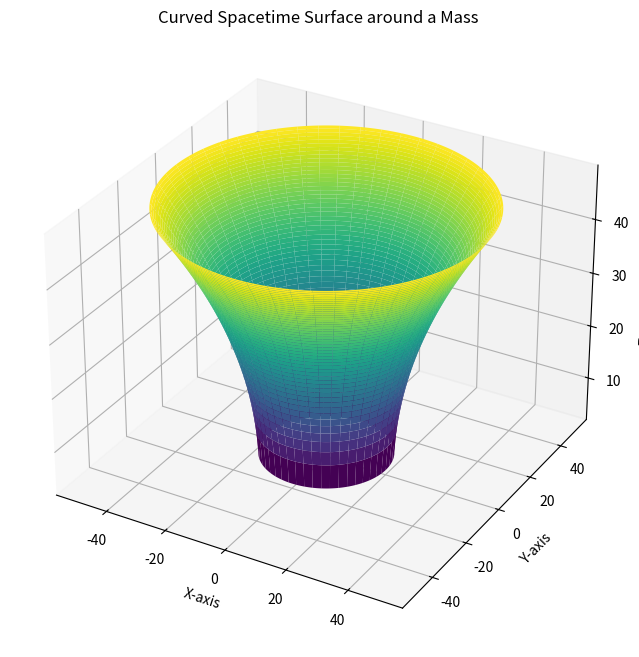

This chart was generated by the following Python code:
import numpy as np
import matplotlib.pyplot as plt

#constants(scaled units)
G = 1  # Gravitational constant
M = 10  # Mass of the central object
c = 1  # Speed of light

#Schwarschild radius
R_s = 2 * G * M / c**2

#Radius coordinates
r = np.linspace(R_s + 0.1, 50, 500)

#Embedding surface (simplified)
z = 2*np.sqrt(R_s * (r - R_s))

#Create circular surface
theta = np.linspace(0, 2 * np.pi, 500)
R, Theta = np.meshgrid(r, theta)

X = R * np.cos(Theta)
Y = R * np.sin(Theta)
Z = 2 * np.sqrt(R_s * (R - R_s))

#Plot
fig = plt.figure(figsize = (10, 8))
ax = fig.add_subplot(111, projection='3d')
ax.plot_surface(X, Y, Z, cmap='viridis', edgecolor='none')

ax.set_title('Curved Spacetime Surface around a Mass')
ax.set_xlabel('X-axis')
ax.set_ylabel('Y-axis')
ax.set_zlabel('Z-axis (Curvature)')
plt.show()
